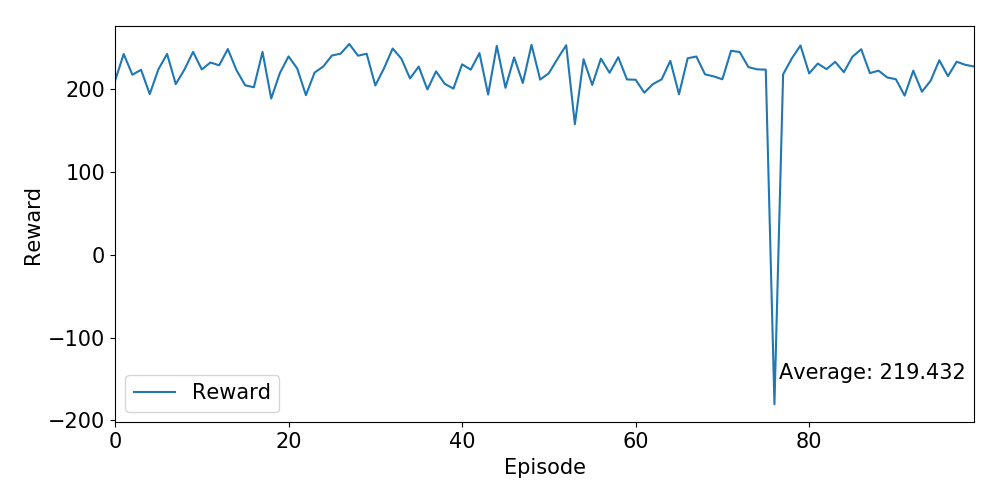

Source data for this figure (header and first rows):
Ep, Ep_r
0, 210
1, 242.5
2, 217.5
3, 223.4
4, 194.1
5, 224
6, 242.6
7, 206.2
8, 223.7
9, 245.1
10, 223.9
11, 232.3
12, 228.8
13, 248.5
14, 222.9
15, 204.8
16, 202.3
17, 245
18, 188.7
19, 219.5
20, 239.6
21, 225
22, 192.8
23, 220
24, 227.4
25, 240.7
26, 242.9
27, 254.6
28, 240.5
29, 242.8
30, 204.5
31, 225.2
32, 249.1
33, 236.9
34, 213
35, 227.3
36, 199.7
37, 221.6
38, 206.5
39, 200.7
40, 230.1
41, 223.6
42, 243.6
43, 193.5
44, 252.3
45, 201.7
46, 238.4
47, 207.5
48, 253.6
49, 211.6
50, 219.3
51, 236.8
52, 253.2
53, 157.7
54, 236.2
55, 205.1
56, 237
57, 219.8
58, 238.6
59, 211.8
... 40 more rows
